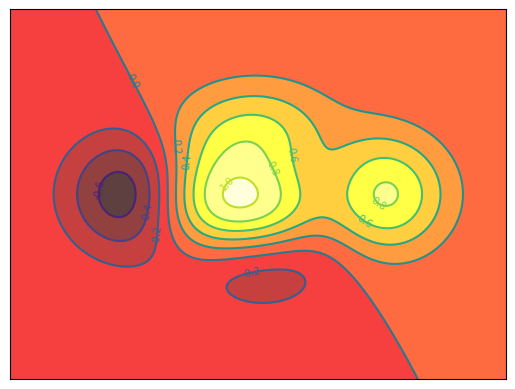

This chart was generated by the following Python code:
#! /usr/bin/env python
# -*- coding:utf-8 -*-

"""
-------------------------------------
File name:      plt010.py
Author:         Ruonan Yu
Date:           18-1-26 
-------------------------------------
"""
import numpy as np
import matplotlib.pyplot as plt

def f(x,y):
    #the height function
    return (1-x/2+x**5+y**3)*np.exp(-x**2-y**2)

n=256
x=np.linspace(-3,3,n)
y=np.linspace(-3,3,n)
X,Y=np.meshgrid(x,y)

#use plt.contourf to filling contours
#X,Y and value for (X,Y) point
plt.contourf(X,Y,f(X,Y),10,alpha=0.75,cmap=plt.cm.hot)

#use plt.contour to add contour lines
C=plt.contour(X,Y,f(X,Y),10,color='black',lw=0.5)
#adding label
plt.clabel(C,inline=False,fontsize=8)

plt.xticks(())
plt.yticks(())
plt.show()